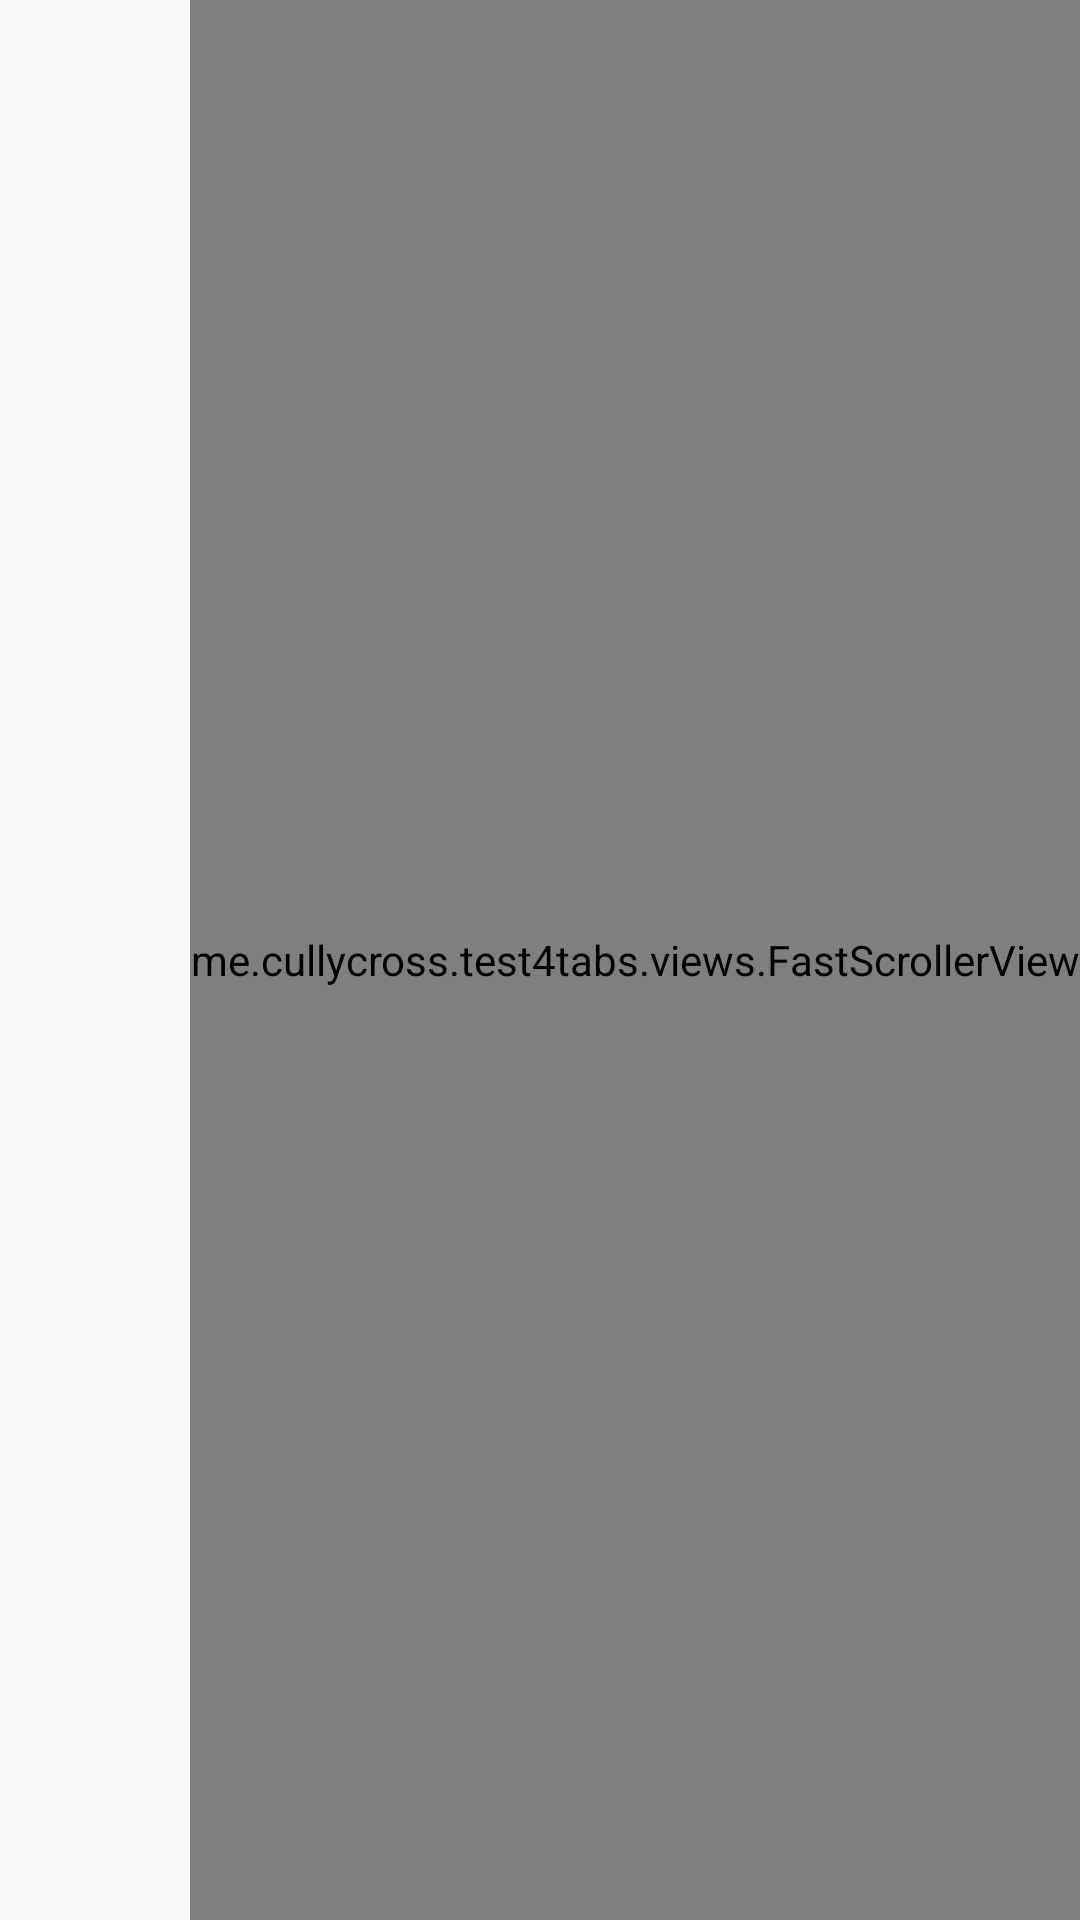

This screen was rendered from an Android layout file. Write that file and the resources it references.
<!-- AndroidManifest.xml: application theme AppTheme -->
<!-- res/layout/fragment_contacts.xml -->
<RelativeLayout xmlns:android="http://schemas.android.com/apk/res/android"
    android:layout_width="match_parent" android:layout_height="match_parent">
  <android.support.v7.widget.RecyclerView
      xmlns:android="http://schemas.android.com/apk/res/android"
      xmlns:app="http://schemas.android.com/apk/res-auto"
      android:id="@+id/recycler_view_contacts"
      android:layout_width="match_parent"
      android:layout_height="match_parent"
      app:layout_behavior="@string/appbar_scrolling_view_behavior"/>

  <me.cullycross.test4tabs.views.FastScrollerView
      android:id="@+id/fastscroller"
      android:layout_width="wrap_content"
      android:layout_height="match_parent"
      android:layout_alignBottom="@id/recycler_view_contacts"
      android:layout_alignParentEnd="true"
      android:layout_alignParentRight="true"
      android:layout_alignTop="@id/recycler_view_contacts"
      />
</RelativeLayout>
<!-- resources referenced by this layout -->
<resources>
  <style name="AppTheme" parent="Theme.AppCompat.Light.DarkActionBar">
      
      <item name="colorPrimary">@color/colorPrimary</item>
      <item name="colorPrimaryDark">@color/colorPrimaryDark</item>
      <item name="colorAccent">@color/colorAccent</item>
    </style>
  <!-- not gathered from this repository: default colours our renderer supplied (Android Studio template values) -->
  <color name="colorPrimary">#FF6200EE</color>
  <color name="colorPrimaryDark">#FF3700B3</color>
  <color name="colorAccent">#FF03DAC5</color>
</resources>
